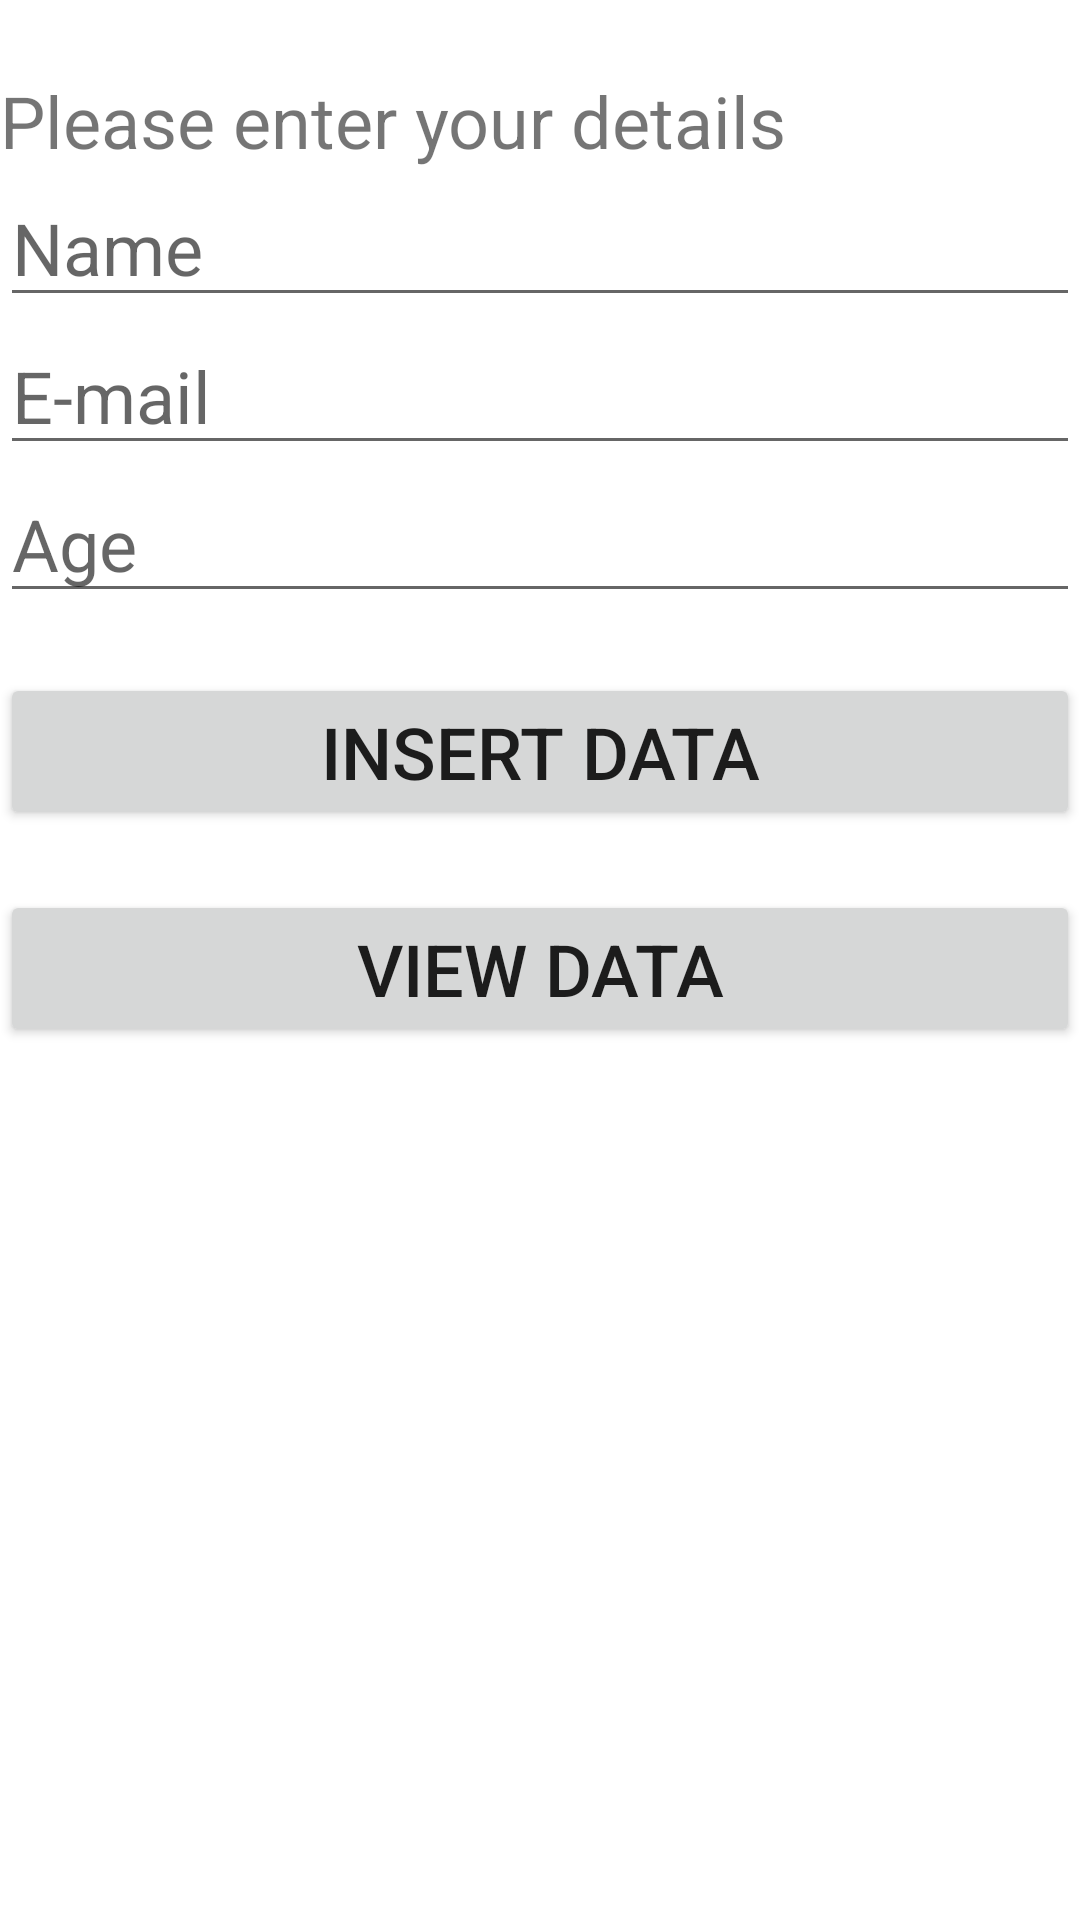

Android layout source for this screen:
<!-- AndroidManifest.xml: application theme Theme.SQLiteSimpleUsing -->
<!-- res/layout/activity_main.xml -->
<?xml version="1.0" encoding="utf-8"?>
<RelativeLayout
    xmlns:android="http://schemas.android.com/apk/res/android"
    xmlns:app="http://schemas.android.com/apk/res-auto"
    xmlns:tools="http://schemas.android.com/tools"
    android:layout_width="match_parent"
    android:layout_height="match_parent"
    tools:context=".MainActivity">

    <TextView
        android:layout_width="wrap_content"
        android:layout_height="wrap_content"
        android:id="@id/text"
        android:text="Please enter your details"
        android:textSize="24dp"
        android:layout_marginTop="24dp"
        app:layout_constraintBottom_toBottomOf="parent"
        app:layout_constraintEnd_toEndOf="parent"
        app:layout_constraintStart_toStartOf="parent"
        app:layout_constraintTop_toTopOf="parent" />
    <EditText
        android:layout_width="match_parent"
        android:id="@+id/name"
        android:layout_height="wrap_content"
        android:textSize="24dp"
        android:layout_below="@+id/text"
        android:hint="Name"
        >
    </EditText>

    <EditText
        android:id="@+id/email"
        android:layout_width="match_parent"
        android:layout_height="wrap_content"
        android:textSize="24dp"
        android:layout_below="@id/name"
        android:hint="E-mail">
    </EditText>
    <EditText
        android:id="@+id/age"
        android:layout_width="match_parent"
        android:layout_height="wrap_content"
        android:textSize="24dp"
        android:layout_below="@id/email"
        android:hint="Age">
    </EditText>
    <Button
        android:layout_width="match_parent"
        android:layout_height="wrap_content"
        android:id="@+id/btnInsert"
        android:text="Insert Data"
        android:textSize="24dp"
        android:layout_below="@id/age"
        android:layout_marginTop="20dp"
        ></Button>
    <Button
        android:layout_width="match_parent"
        android:layout_height="wrap_content"
        android:id="@+id/btnView"
        android:text="View Data"
        android:textSize="24dp"
        android:layout_below="@id/btnInsert"
        android:layout_marginTop="20dp"
        ></Button>



</RelativeLayout>
<!-- resources referenced by this layout -->
<resources>
  <style name="Theme.SQLiteSimpleUsing" parent="Theme.MaterialComponents.DayNight.DarkActionBar">
          
          <item name="colorPrimary">@color/purple_500</item>
          <item name="colorPrimaryVariant">@color/purple_700</item>
          <item name="colorOnPrimary">@color/white</item>
          
          <item name="colorSecondary">@color/teal_200</item>
          <item name="colorSecondaryVariant">@color/teal_700</item>
          <item name="colorOnSecondary">@color/black</item>
          
          <item name="android:statusBarColor">?attr/colorPrimaryVariant</item>
          
      </style>
  <!-- not gathered from this repository: default colours our renderer supplied (Android Studio template values) -->
  <color name="purple_500">#FF6200EE</color>
  <color name="purple_700">#FF3700B3</color>
  <color name="teal_200">#FF03DAC5</color>
  <color name="teal_700">#FF018786</color>
  <color name="black">#FF000000</color>
  <color name="white">#FFFFFFFF</color>
</resources>
